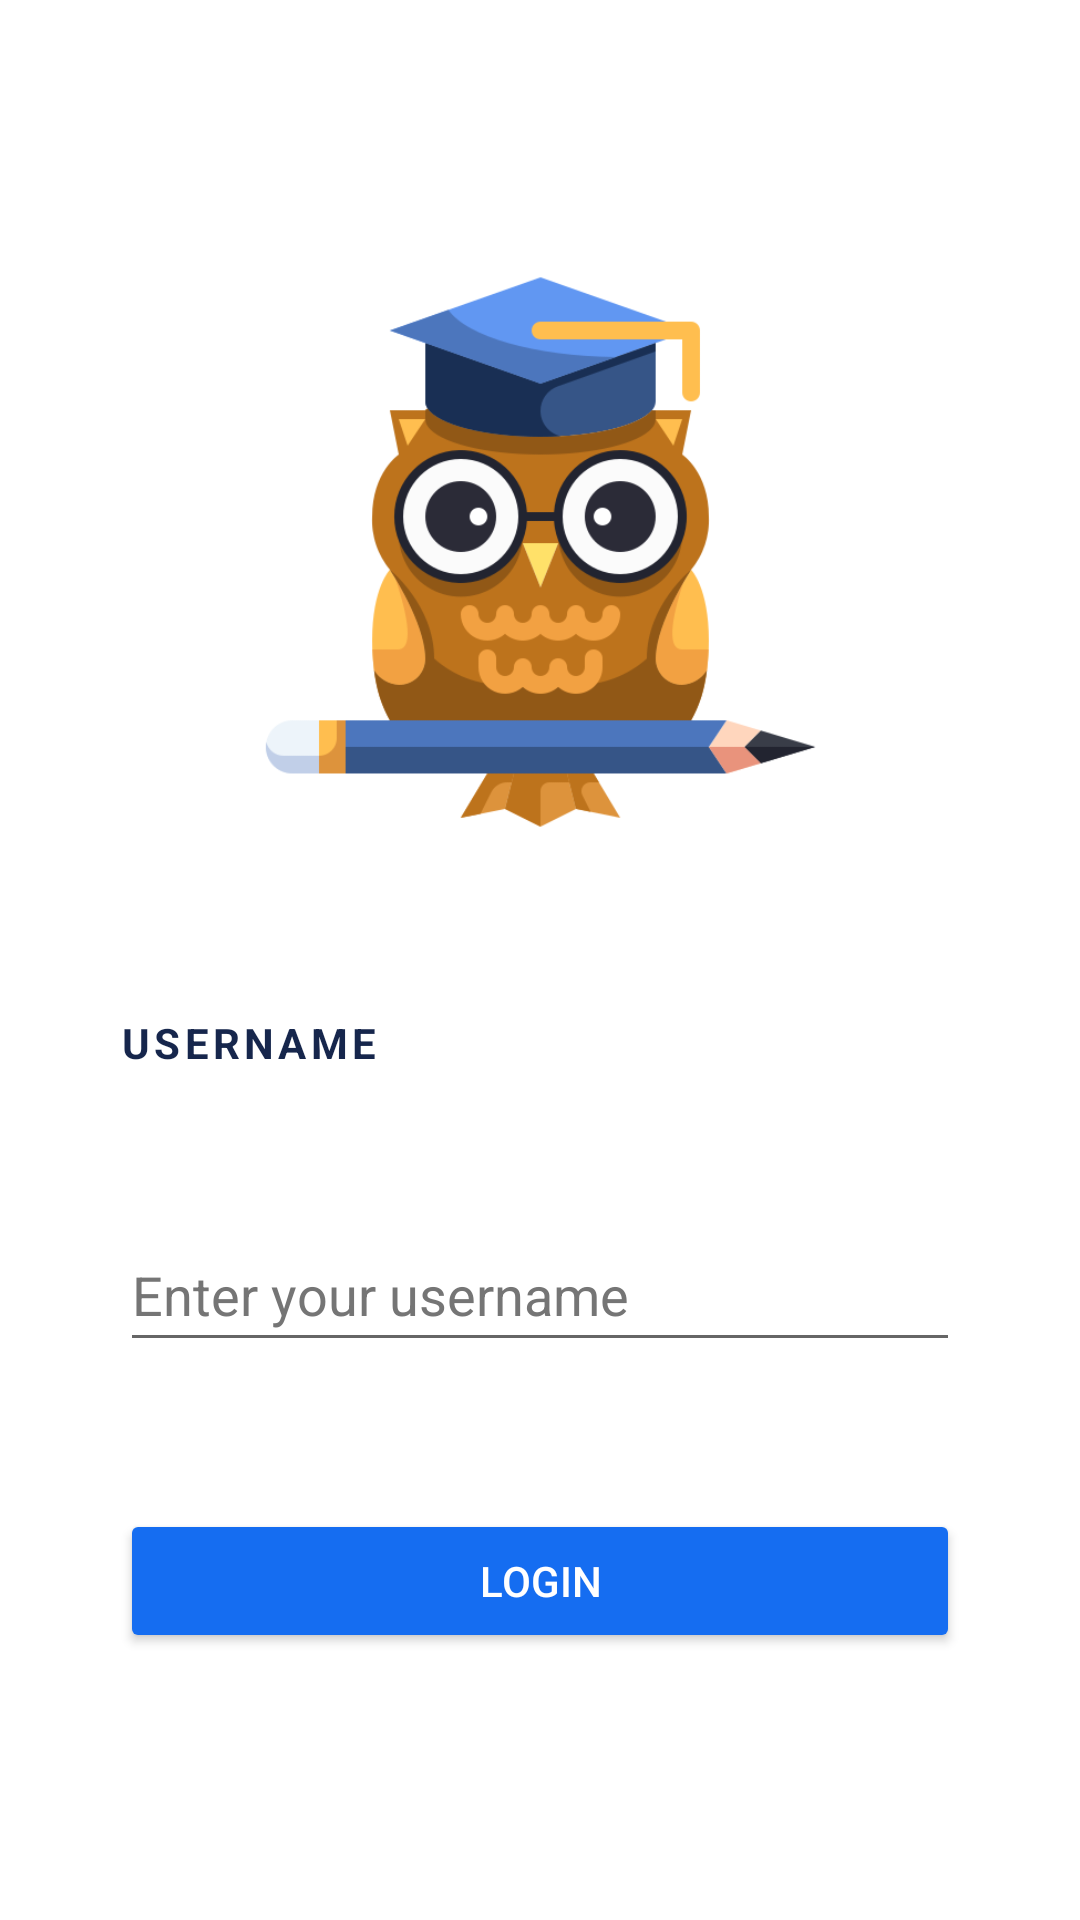

Android layout source for this screen:
<!-- AndroidManifest.xml: application theme Theme.MinervaLearning -->
<!-- res/layout/activity_main.xml -->
<?xml version="1.0" encoding="utf-8"?>
<androidx.constraintlayout.widget.ConstraintLayout xmlns:android="http://schemas.android.com/apk/res/android"
    xmlns:app="http://schemas.android.com/apk/res-auto"
    xmlns:tools="http://schemas.android.com/tools"
    android:layout_width="match_parent"
    android:layout_height="match_parent"
    tools:context=".MainActivity"
    android:theme="@style/Theme.MinervaLearning">

    <ImageView
        android:id="@+id/owl_logo"
        android:layout_width="189dp"
        android:layout_height="190dp"
        android:layout_marginTop="40dp"
        app:layout_constraintEnd_toEndOf="parent"
        app:layout_constraintStart_toStartOf="parent"
        app:layout_constraintTop_toTopOf="parent"
        app:layout_constraintBottom_toTopOf="@+id/login_text"
        app:srcCompat="@drawable/owl_logo"
        android:contentDescription="@string/app_logo" />

    <TextView
        android:id="@+id/login_text"
        android:layout_width="wrap_content"
        android:layout_height="wrap_content"
        android:layout_marginStart="40dp"
        android:layout_marginTop="10dp"
        android:letterSpacing="0.1"
        android:text="@string/username"
        android:textColor="?attr/colorTertiary"
        android:textStyle="bold"
        app:layout_constraintBottom_toTopOf="@+id/login_input"
        app:layout_constraintStart_toStartOf="parent"
        app:layout_constraintTop_toBottomOf="@+id/owl_logo" />

    <EditText
        android:id="@+id/login_input"
        android:layout_width="match_parent"
        android:layout_height="wrap_content"
        android:layout_marginStart="40dp"
        android:layout_marginEnd="40dp"
        android:ems="10"
        android:hint="@string/enter_your_username"
        android:importantForAutofill="no"
        android:inputType="textPersonName"
        android:minHeight="48dp"
        android:textColorHint="#757575"
        app:layout_constraintBottom_toTopOf="@+id/login_button"
        app:layout_constraintEnd_toEndOf="parent"
        app:layout_constraintStart_toStartOf="parent"
        app:layout_constraintTop_toBottomOf="@+id/login_text" />

    <Button
        android:id="@+id/login_button"
        android:layout_width="match_parent"
        android:layout_height="wrap_content"
        android:layout_marginStart="40dp"
        android:layout_marginEnd="40dp"
        android:layout_marginBottom="40dp"
        android:text="@string/login"
        android:backgroundTint="@color/river_blue"
        android:textColor="@color/white"
        app:layout_constraintBottom_toBottomOf="parent"
        app:layout_constraintEnd_toEndOf="parent"
        app:layout_constraintStart_toStartOf="parent"
        app:layout_constraintTop_toBottomOf="@+id/login_input" />

</androidx.constraintlayout.widget.ConstraintLayout>
<!-- resources referenced by this layout -->
<resources>
  <color name="river_blue">#156DF1</color>
  <color name="white">#FFFFFFFF</color>
  <!-- drawable owl_logo: png bitmap (drawable-v24, 29286 bytes) -->
  <string name="app_logo">App Logo</string>
  <string name="enter_your_username">Enter your username</string>
  <string name="login">Login</string>
  <string name="username">USERNAME</string>
  <style name="Theme.MinervaLearning" parent="Theme.MaterialComponents.DayNight.DarkActionBar">
          
          <item name="colorPrimary">@color/river_blue</item>
          <item name="colorPrimaryVariant">#0039AE</item>
          <item name="colorOnPrimary">@color/white</item>
          
          <item name="colorSecondary">@color/teal_200</item>
          <item name="colorSecondaryVariant">@color/teal_700</item>
          <item name="colorOnSecondary">@color/black</item>
          
          <item name="android:statusBarColor">?attr/colorPrimaryVariant</item>
          
          <item name="backgroundColor">@color/pale_white</item>
          <item name="colorTertiary">@color/ink_blue</item>
          <item name="colorTertiaryContainer">@color/ink_blue</item>
      </style>
  <color name="teal_200">#FF03DAC5</color>
  <color name="teal_700">#FF018786</color>
  <color name="black">#FF000000</color>
  <color name="pale_white">#f0f0f0</color>
  <color name="ink_blue">#16264C</color>
</resources>
